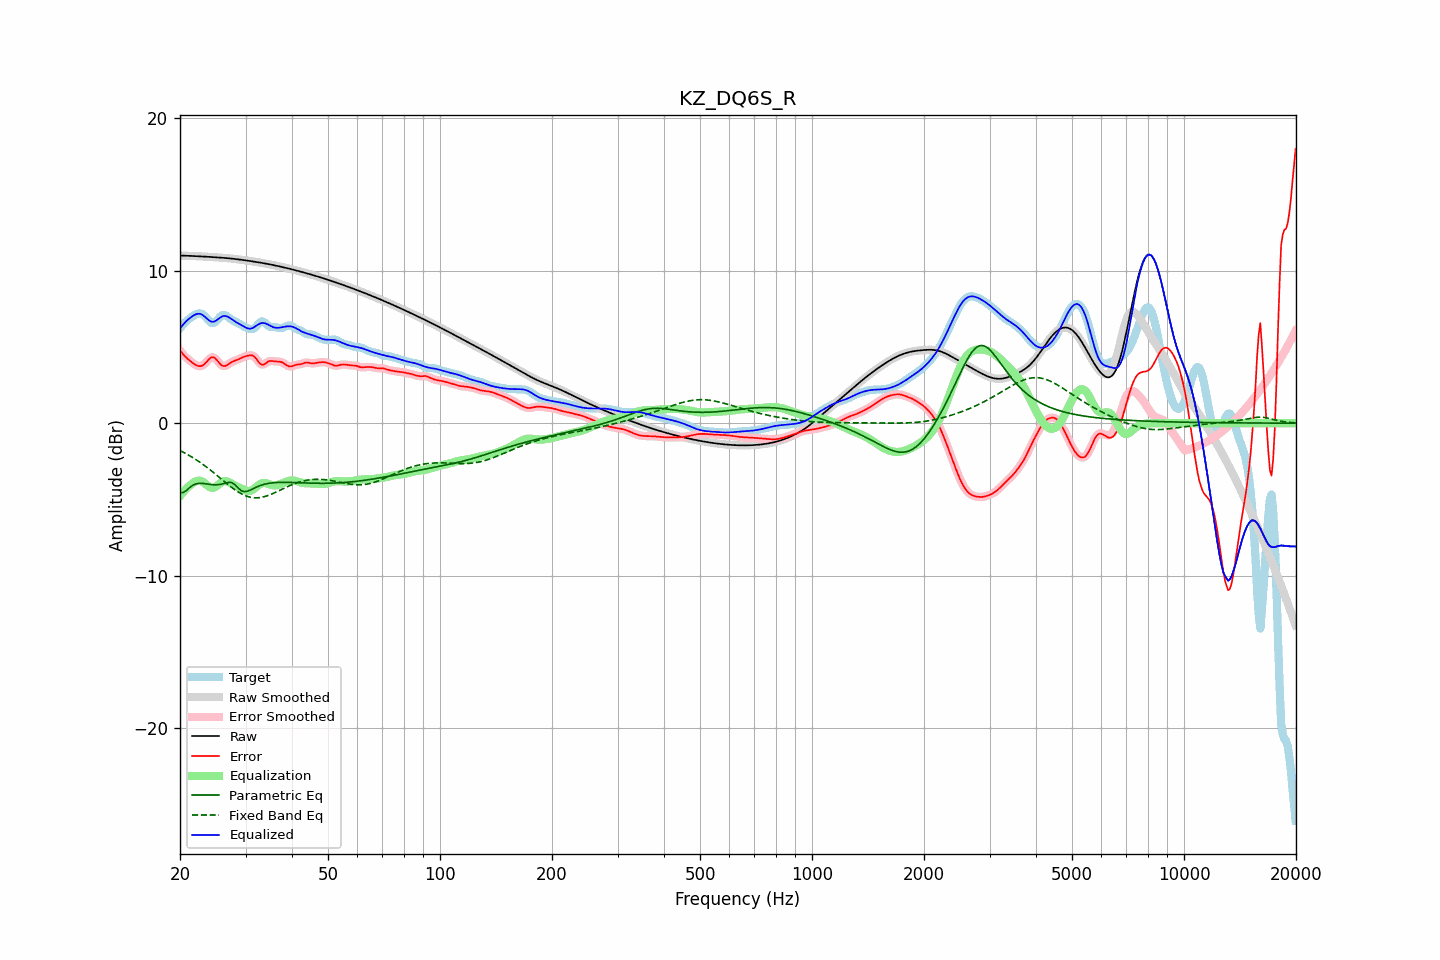

The file beside this chart, header and first rows:
frequency, raw, error, smoothed, error_smoothed, equalization, parametric_eq, fixed_band_eq, equalized_raw, equalized_smoothed, target
20.00, 10.99, 4.77, 10.99, 4.77, -4.78, -4.54, -1.80, 6.21, 6.21, 6.23
20.20, 10.99, 4.64, 10.99, 4.64, -4.64, -4.55, -1.85, 6.35, 6.35, 6.35
20.40, 10.99, 4.51, 10.99, 4.51, -4.51, -4.55, -1.90, 6.48, 6.48, 6.48
20.61, 10.99, 4.39, 10.99, 4.40, -4.39, -4.48, -1.96, 6.59, 6.59, 6.59
20.81, 10.98, 4.29, 10.98, 4.29, -4.28, -4.41, -2.01, 6.70, 6.70, 6.69
21.02, 10.98, 4.20, 10.98, 4.20, -4.18, -4.32, -2.07, 6.80, 6.80, 6.78
21.23, 10.97, 4.11, 10.97, 4.11, -4.09, -4.22, -2.13, 6.88, 6.88, 6.87
21.44, 10.97, 4.03, 10.97, 4.02, -4.01, -4.15, -2.20, 6.96, 6.96, 6.94
21.66, 10.96, 3.95, 10.96, 3.95, -3.93, -4.07, -2.26, 7.03, 7.03, 7.02
21.87, 10.96, 3.87, 10.96, 3.87, -3.86, -4.02, -2.33, 7.10, 7.10, 7.09
22.09, 10.95, 3.81, 10.95, 3.81, -3.81, -3.98, -2.39, 7.15, 7.15, 7.14
22.31, 10.95, 3.77, 10.95, 3.76, -3.77, -3.96, -2.46, 7.18, 7.17, 7.18
22.54, 10.94, 3.74, 10.94, 3.74, -3.77, -3.94, -2.53, 7.18, 7.18, 7.20
22.76, 10.94, 3.74, 10.94, 3.75, -3.78, -3.94, -2.61, 7.15, 7.15, 7.20
22.99, 10.93, 3.79, 10.93, 3.79, -3.83, -3.95, -2.68, 7.10, 7.10, 7.15
23.22, 10.93, 3.86, 10.93, 3.86, -3.90, -3.96, -2.76, 7.02, 7.02, 7.07
23.45, 10.92, 3.96, 10.92, 3.96, -3.99, -3.98, -2.84, 6.93, 6.93, 6.97
23.69, 10.92, 4.08, 10.91, 4.08, -4.08, -3.99, -2.92, 6.83, 6.83, 6.84
23.92, 10.91, 4.19, 10.91, 4.19, -4.16, -4.01, -3.00, 6.74, 6.74, 6.72
24.16, 10.90, 4.29, 10.90, 4.28, -4.22, -4.02, -3.08, 6.68, 6.68, 6.61
24.40, 10.90, 4.33, 10.90, 4.32, -4.24, -4.03, -3.16, 6.65, 6.65, 6.57
24.65, 10.89, 4.31, 10.89, 4.31, -4.23, -4.04, -3.25, 6.66, 6.66, 6.58
24.89, 10.88, 4.25, 10.88, 4.24, -4.18, -4.04, -3.34, 6.70, 6.70, 6.63
25.14, 10.88, 4.13, 10.88, 4.13, -4.11, -4.03, -3.42, 6.77, 6.77, 6.74
25.39, 10.87, 4.00, 10.87, 4.00, -4.02, -4.03, -3.51, 6.85, 6.85, 6.87
25.65, 10.86, 3.88, 10.86, 3.88, -3.93, -4.01, -3.60, 6.93, 6.93, 6.98
25.91, 10.85, 3.78, 10.85, 3.79, -3.86, -3.99, -3.69, 6.99, 6.99, 7.07
26.16, 10.84, 3.75, 10.84, 3.75, -3.82, -3.97, -3.78, 7.03, 7.03, 7.10
26.43, 10.84, 3.75, 10.83, 3.75, -3.80, -3.94, -3.86, 7.04, 7.04, 7.09
26.69, 10.83, 3.79, 10.83, 3.79, -3.81, -3.91, -3.95, 7.01, 7.01, 7.04
26.96, 10.82, 3.86, 10.82, 3.86, -3.85, -3.89, -4.03, 6.97, 6.97, 6.95
27.23, 10.81, 3.93, 10.81, 3.93, -3.90, -3.89, -4.12, 6.91, 6.91, 6.87
27.50, 10.79, 4.00, 10.79, 4.00, -3.96, -3.89, -4.20, 6.83, 6.83, 6.79
27.77, 10.78, 4.05, 10.78, 4.05, -4.02, -3.95, -4.28, 6.76, 6.76, 6.73
28.05, 10.77, 4.09, 10.77, 4.09, -4.08, -4.02, -4.36, 6.69, 6.69, 6.68
28.33, 10.76, 4.13, 10.76, 4.13, -4.14, -4.12, -4.43, 6.62, 6.62, 6.63
28.62, 10.75, 4.17, 10.75, 4.17, -4.19, -4.23, -4.50, 6.56, 6.56, 6.58
28.90, 10.73, 4.22, 10.73, 4.22, -4.23, -4.33, -4.56, 6.50, 6.50, 6.51
29.19, 10.72, 4.27, 10.72, 4.27, -4.28, -4.42, -4.62, 6.44, 6.44, 6.45
29.48, 10.71, 4.32, 10.71, 4.32, -4.32, -4.46, -4.68, 6.38, 6.38, 6.39
29.78, 10.69, 4.36, 10.69, 4.36, -4.37, -4.49, -4.73, 6.32, 6.32, 6.33
30.08, 10.68, 4.39, 10.68, 4.39, -4.41, -4.48, -4.77, 6.27, 6.27, 6.28
30.38, 10.66, 4.42, 10.66, 4.42, -4.44, -4.46, -4.81, 6.22, 6.22, 6.24
30.68, 10.65, 4.44, 10.65, 4.45, -4.44, -4.42, -4.84, 6.20, 6.20, 6.20
30.99, 10.63, 4.45, 10.63, 4.46, -4.43, -4.37, -4.86, 6.20, 6.20, 6.18
31.30, 10.61, 4.45, 10.61, 4.44, -4.38, -4.32, -4.88, 6.23, 6.23, 6.16
31.61, 10.60, 4.39, 10.60, 4.38, -4.31, -4.27, -4.89, 6.29, 6.29, 6.21
31.93, 10.58, 4.28, 10.58, 4.28, -4.22, -4.22, -4.90, 6.36, 6.36, 6.30
32.24, 10.56, 4.15, 10.56, 4.14, -4.13, -4.17, -4.90, 6.43, 6.43, 6.42
32.57, 10.55, 4.00, 10.55, 4.01, -4.05, -4.13, -4.89, 6.50, 6.50, 6.55
32.89, 10.53, 3.89, 10.53, 3.90, -3.98, -4.08, -4.87, 6.54, 6.54, 6.63
33.22, 10.51, 3.83, 10.51, 3.84, -3.94, -4.05, -4.85, 6.57, 6.57, 6.68
33.55, 10.49, 3.84, 10.49, 3.85, -3.92, -4.02, -4.83, 6.57, 6.57, 6.65
33.89, 10.47, 3.91, 10.47, 3.90, -3.92, -3.99, -4.80, 6.55, 6.55, 6.57
34.23, 10.45, 3.98, 10.45, 3.98, -3.95, -3.97, -4.77, 6.51, 6.51, 6.47
34.57, 10.43, 4.05, 10.43, 4.04, -3.98, -3.95, -4.73, 6.45, 6.45, 6.38
34.92, 10.41, 4.08, 10.41, 4.08, -4.02, -3.93, -4.69, 6.39, 6.39, 6.33
35.27, 10.39, 4.08, 10.39, 4.08, -4.05, -3.92, -4.65, 6.34, 6.34, 6.31
35.62, 10.37, 4.07, 10.37, 4.07, -4.08, -3.90, -4.60, 6.30, 6.30, 6.31
35.97, 10.35, 4.05, 10.35, 4.06, -4.08, -3.90, -4.55, 6.27, 6.27, 6.30
... 635 more rows
